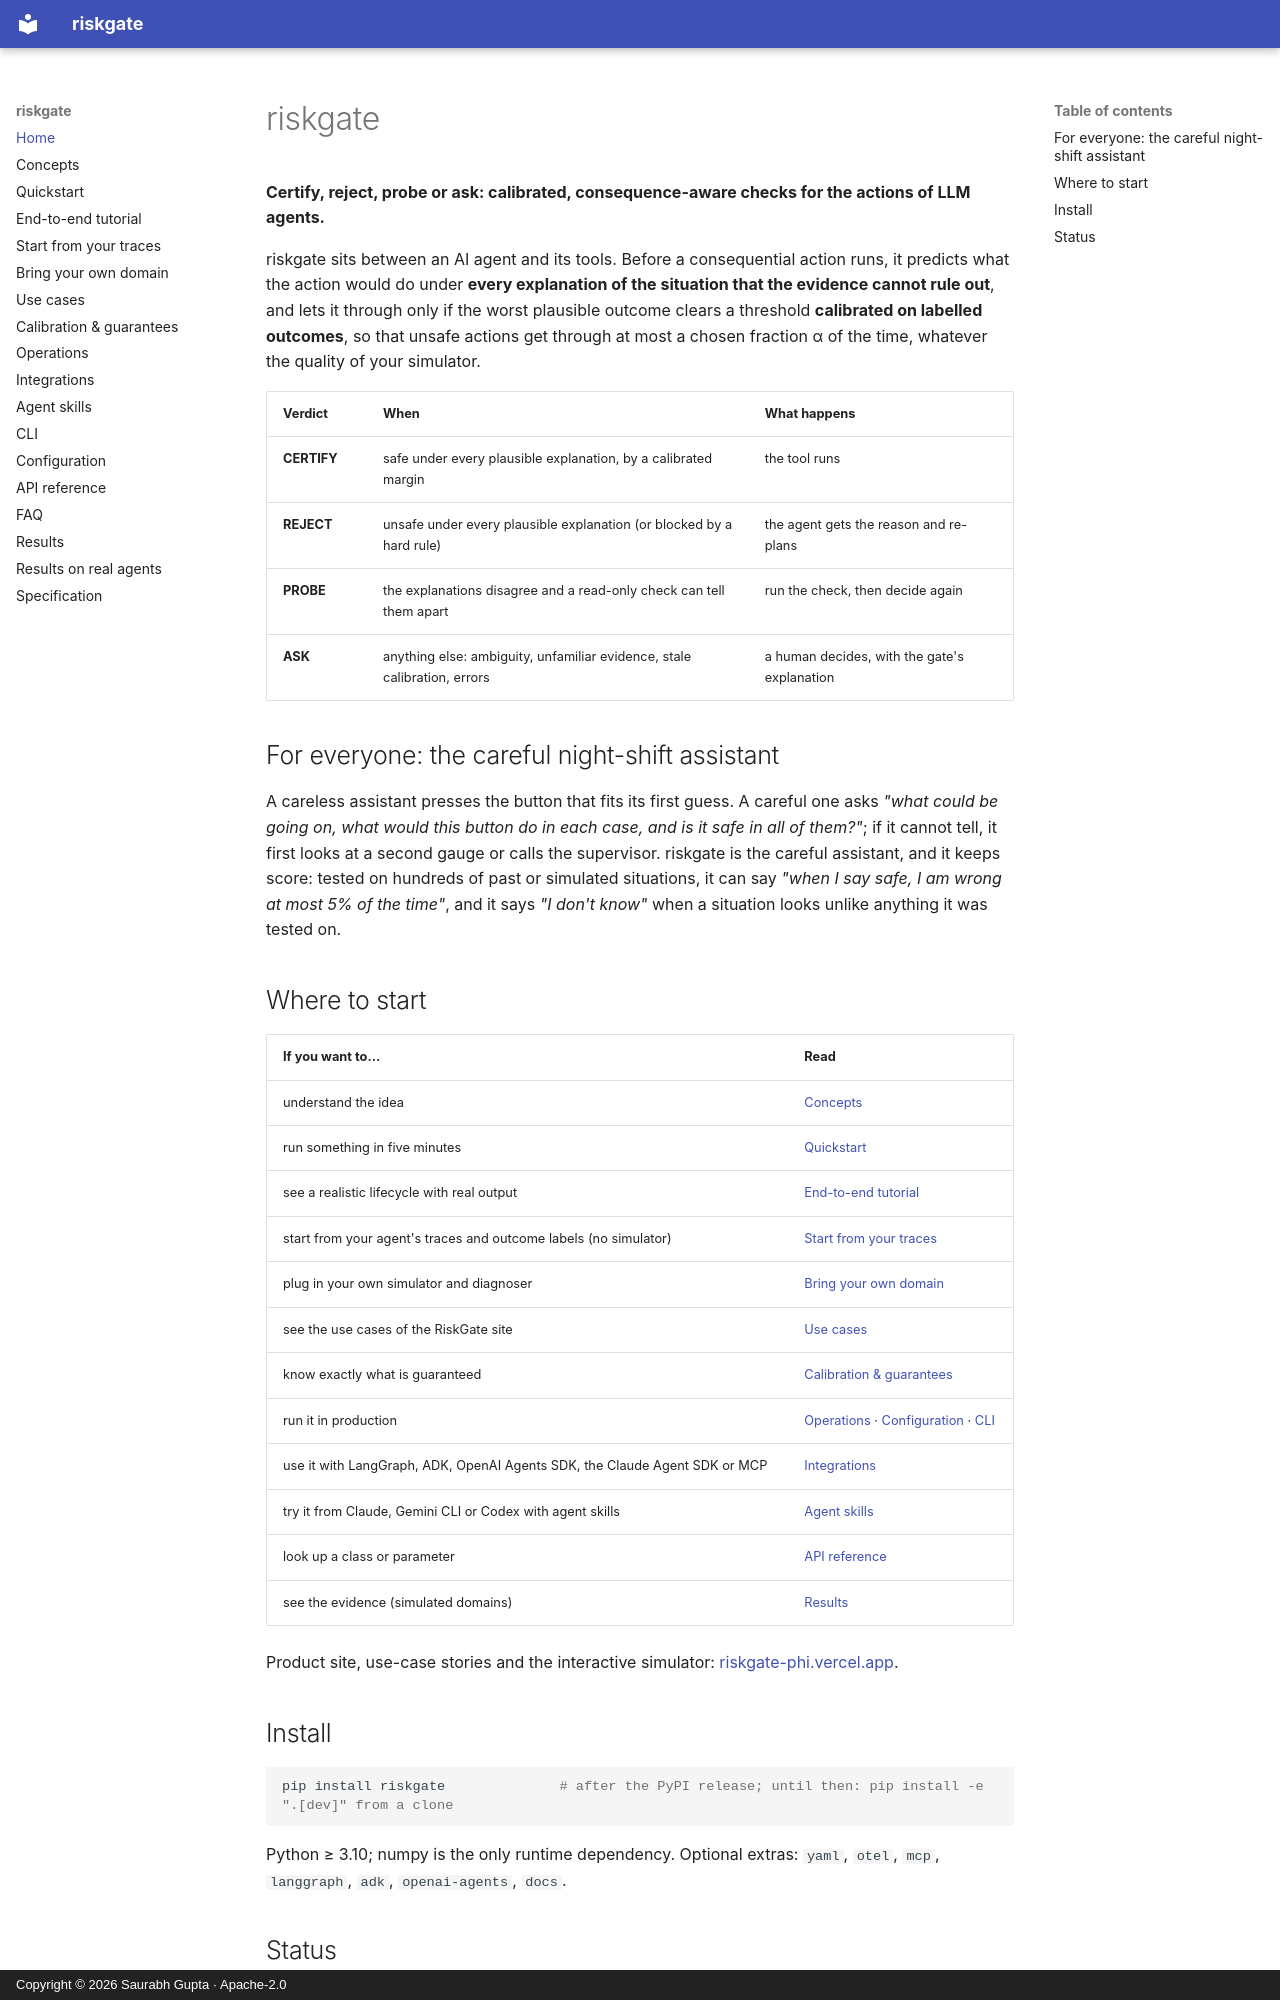

repository: reallysaurabh/riskgate · page: index.html · generator: mkdocs · copyright: Copyright © 2026 Saurabh Gupta · Apache-2.0

# riskgate

**Certify, reject, probe or ask: calibrated, consequence-aware checks for the actions of LLM agents.**

riskgate sits between an AI agent and its tools. Before a consequential action runs, it predicts what the action
would do under **every explanation of the situation that the evidence cannot rule out**, and lets it through only
if the worst plausible outcome clears a threshold **calibrated on labelled outcomes**, so that unsafe actions get
through at most a chosen fraction α of the time, whatever the quality of your simulator.

| Verdict | When | What happens |
|---|---|---|
| **CERTIFY** | safe under every plausible explanation, by a calibrated margin | the tool runs |
| **REJECT** | unsafe under every plausible explanation (or blocked by a hard rule) | the agent gets the reason and re-plans |
| **PROBE** | the explanations disagree and a read-only check can tell them apart | run the check, then decide again |
| **ASK** | anything else: ambiguity, unfamiliar evidence, stale calibration, errors | a human decides, with the gate's explanation |

## For everyone: the careful night-shift assistant

A careless assistant presses the button that fits its first guess. A careful one asks *"what could be going on,
what would this button do in each case, and is it safe in all of them?"*; if it cannot tell, it first looks at a
second gauge or calls the supervisor. riskgate is the careful assistant, and it keeps score: tested on hundreds of
past or simulated situations, it can say *"when I say safe, I am wrong at most 5% of the time"*, and it says
*"I don't know"* when a situation looks unlike anything it was tested on.

## Where to start

| If you want to… | Read |
|---|---|
| understand the idea | [Concepts](concepts.md) |
| run something in five minutes | [Quickstart](quickstart.md) |
| see a realistic lifecycle with real output | [End-to-end tutorial](end_to_end.md) |
| start from your agent's traces and outcome labels (no simulator) | [Start from your traces](from_traces.md) |
| plug in your own simulator and diagnoser | [Bring your own domain](byo_domain.md) |
| see the use cases of the RiskGate site | [Use cases](use_cases.md) |
| know exactly what is guaranteed | [Calibration & guarantees](calibration.md) |
| run it in production | [Operations](operations.md) · [Configuration](configuration.md) · [CLI](cli.md) |
| use it with LangGraph, ADK, OpenAI Agents SDK, the Claude Agent SDK or MCP | [Integrations](integrations.md) |
| try it from Claude, Gemini CLI or Codex with agent skills | [Agent skills](agent_skills.md) |
| look up a class or parameter | [API reference](api.md) |
| see the evidence (simulated domains) | [Results](results.md) |

Product site, use-case stories and the interactive simulator: [riskgate-phi.vercel.app](https://riskgate-phi.vercel.app/).
